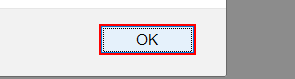
Task: ClientSecurityHash
Workflow: ACME1 login

Step 1 [then]: click on the push button in window 'ACME System 1 - Account - Log In' (firefox.exe)
